6-way image classification set "Simple_Shapes_recognition" from GitHub (DenooVa/Simple_Shapes_recognition); label vocabulary: lines, circles, inf, pentagon, squares, triangles.

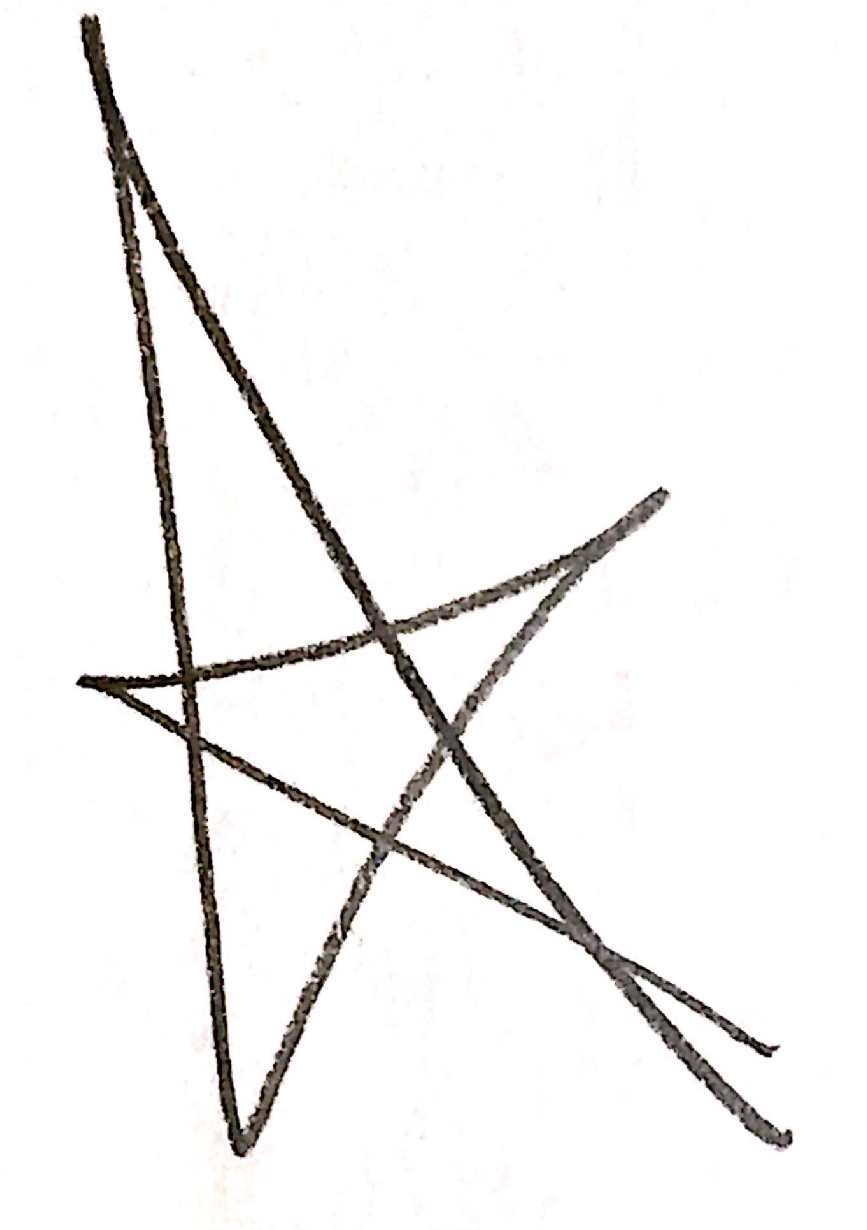
Label: pentagon

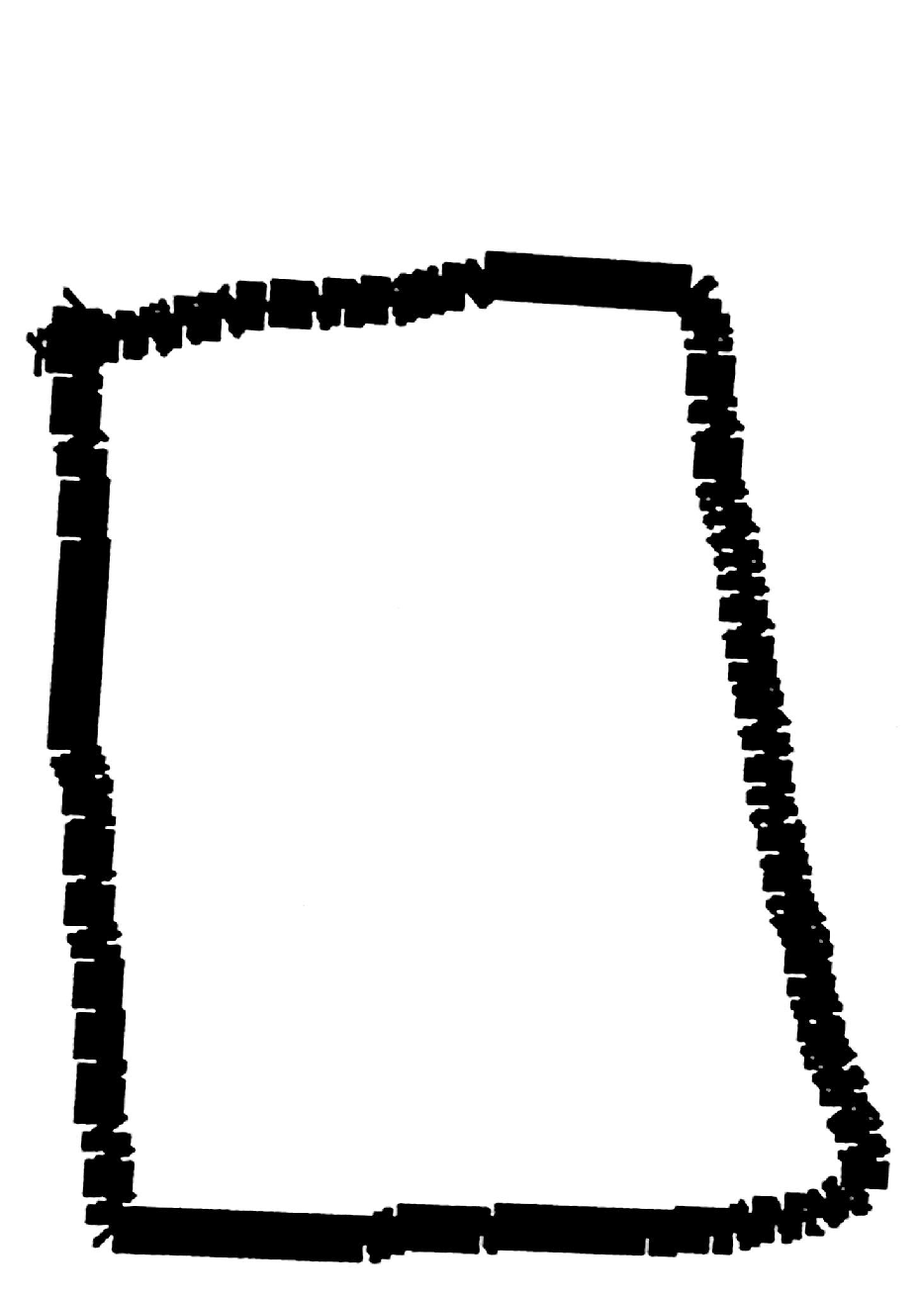
Label: squares

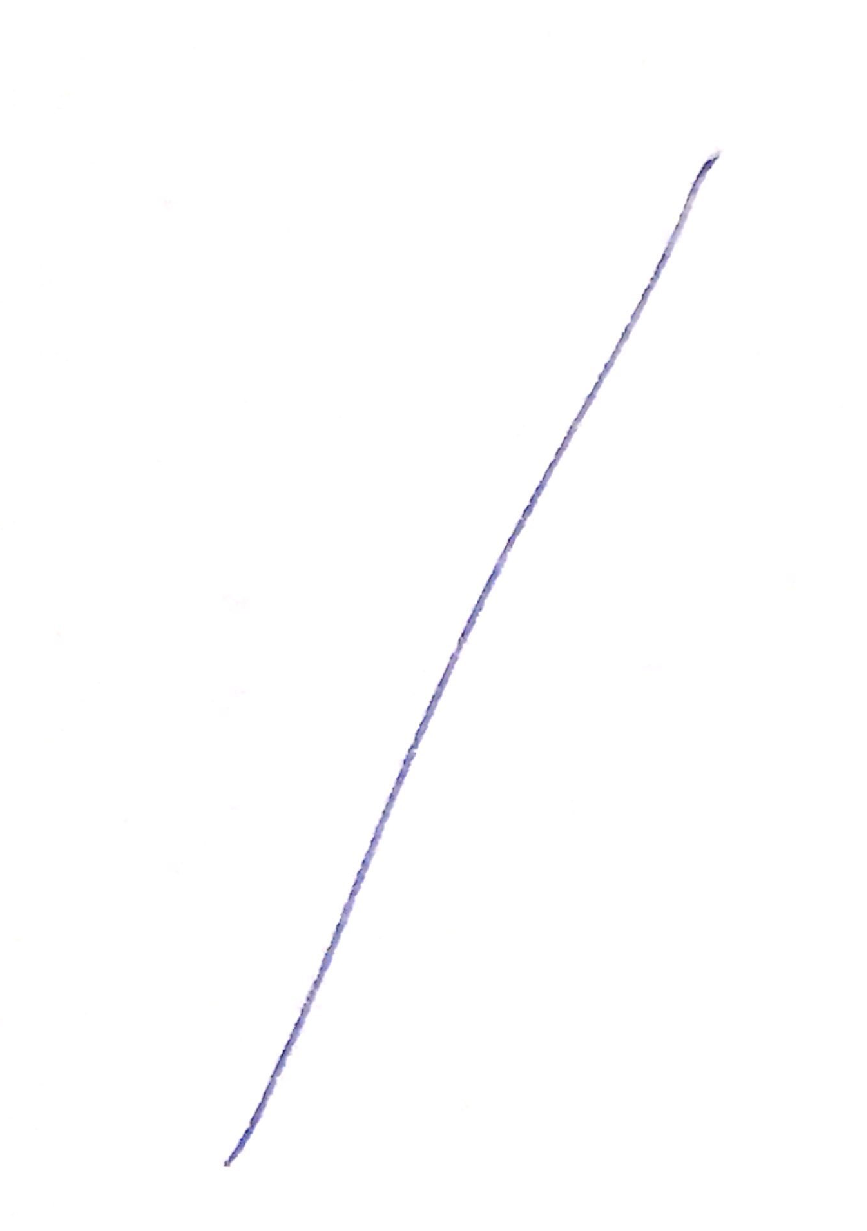
Label: lines

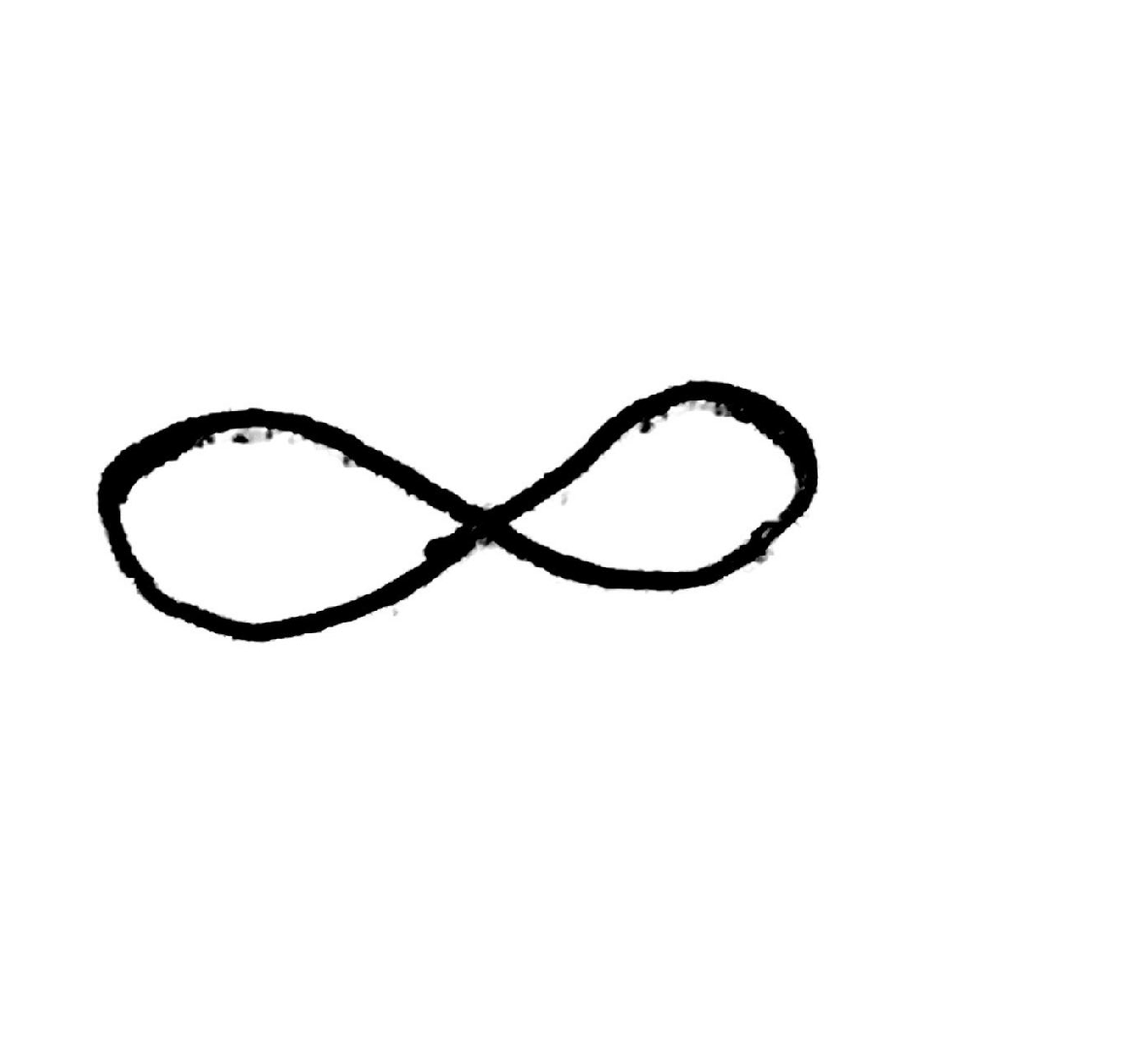
Label: inf

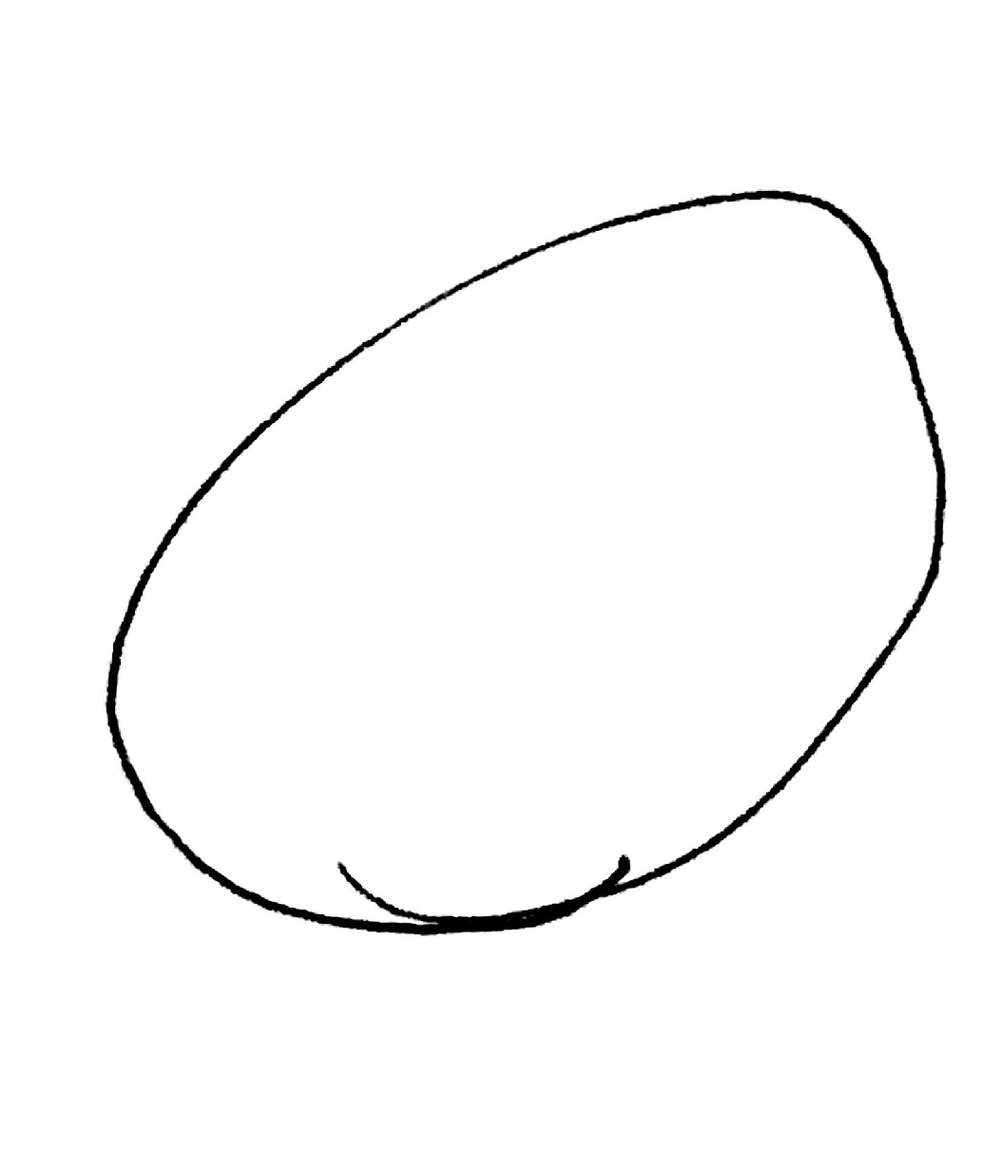
Label: circles

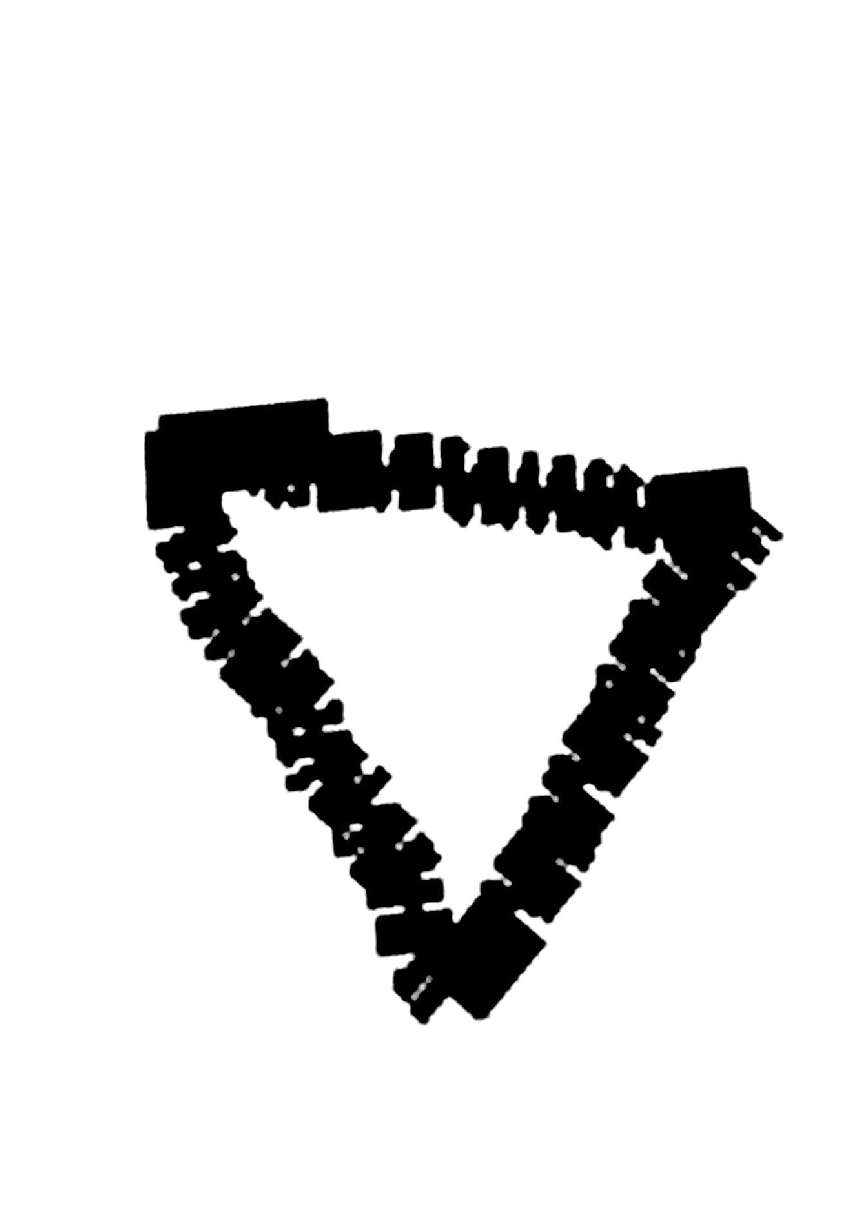
Label: triangles
